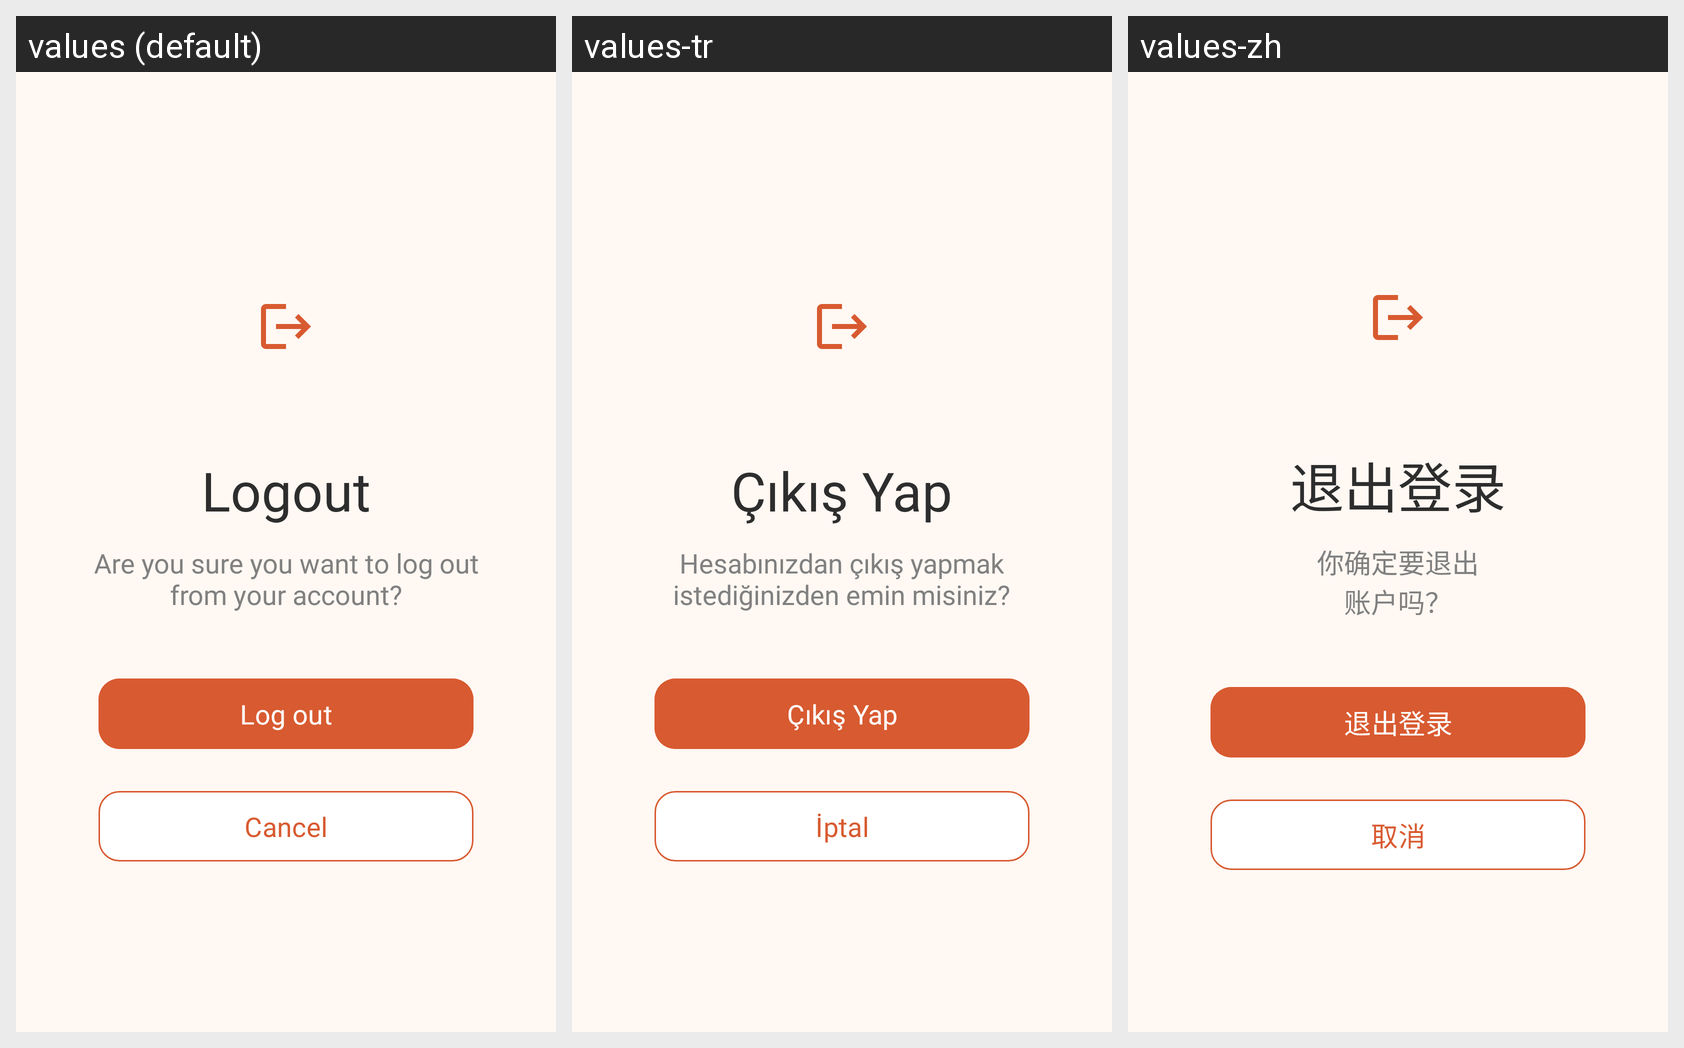

Strings drawn on this Android screen and how each of the app's shown locales translates them:
Android screen res/layout/logout_bottom_sheet.xml rendered under 3 locales, left to right: values (default), values-tr, values-zh. Device: Nexus 5 (rendered at 1080×1920; each locale shown at half size, 540×960, under a caption strip naming it); theme Theme.CookBook.
Other locales in the repository, not shown: values-de, values-fr, values-ru.
Strings drawn on this screen, with the default value and each locale's value (text and hints the layout hard-codes, and strings that could not be matched under every locale, appear in the picture but are not listed):

logout
  values: Logout
  values-tr: Çıkış Yap
  values-zh: 退出登录

logout_description
  values: Are you sure you want to log out
      from your account?
  values-tr: Hesabınızdan çıkış yapmak
      istediğinizden emin misiniz?
  values-zh: 你确定要退出
      账户吗？

log_out
  values: Log out
  values-tr: Çıkış Yap
  values-zh: 退出登录

cancel
  values: Cancel
  values-tr: İptal
  values-zh: 取消
